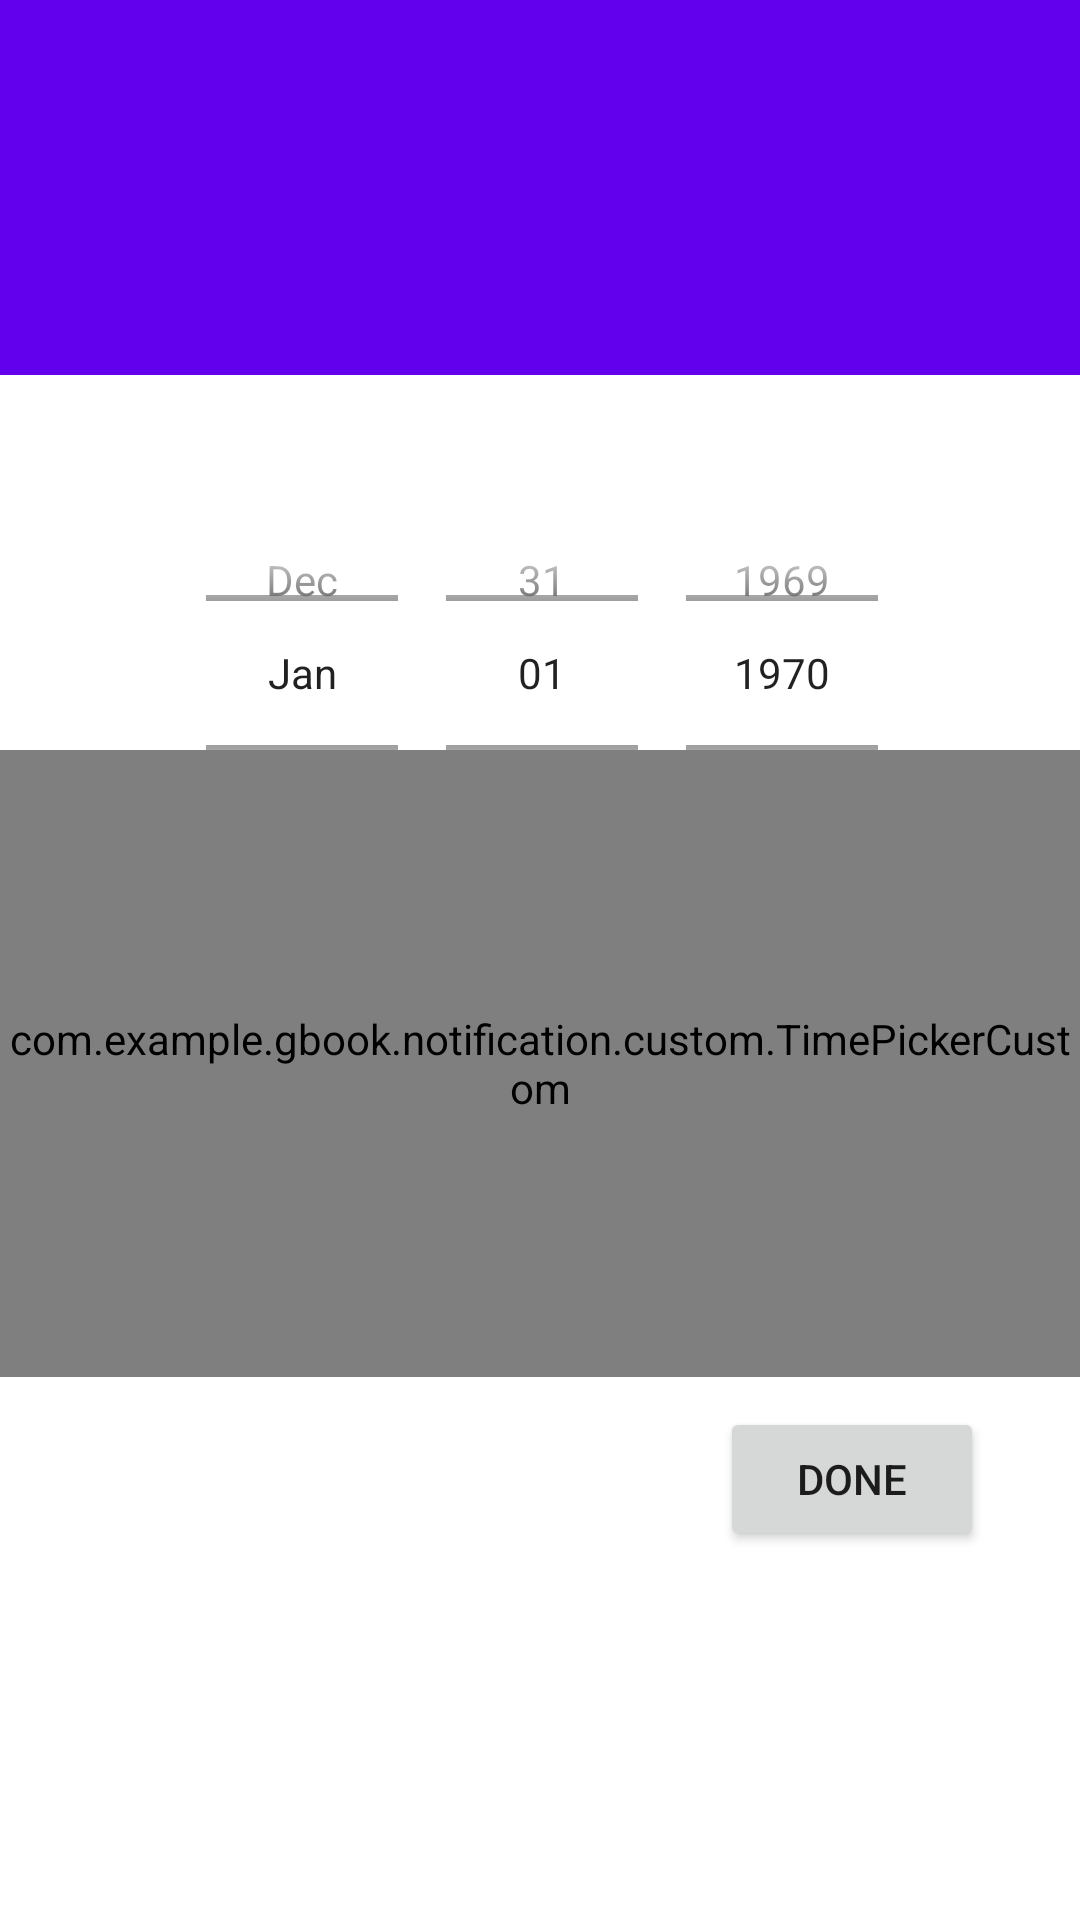

Android layout source for this screen:
<!-- AndroidManifest.xml: application theme Theme.GBook -->
<!-- res/layout/fragment_calender.xml -->
<?xml version="1.0" encoding="utf-8"?>
<layout xmlns:android="http://schemas.android.com/apk/res/android"
    xmlns:app="http://schemas.android.com/apk/res-auto"
    xmlns:tools="http://schemas.android.com/tools">


    <data>

    </data>

    <androidx.constraintlayout.widget.ConstraintLayout
        android:id="@+id/coordinator_l"
        android:layout_width="match_parent"
        android:layout_height="match_parent"
        >


        <com.google.android.material.appbar.AppBarLayout
            android:id="@+id/app_bar_l"
            android:layout_width="match_parent"
            android:layout_height="125dp"
            android:fitsSystemWindows="true"
            app:layout_constraintTop_toTopOf="parent">

            <com.google.android.material.appbar.CollapsingToolbarLayout
                android:id="@+id/collapsing_toolbar_l"
                android:layout_width="match_parent"
                android:layout_height="match_parent"
                android:fitsSystemWindows="true"
                app:contentScrim="@color/light_blue"
                app:expandedTitleMarginBottom="32dp"
                app:expandedTitleMarginEnd="64dp"
                app:expandedTitleMarginStart="48dp"
                app:layout_scrollFlags="scroll|exitUntilCollapsed">



            </com.google.android.material.appbar.CollapsingToolbarLayout>

        </com.google.android.material.appbar.AppBarLayout>








            <RelativeLayout
                android:layout_width="match_parent"
                android:layout_height="match_parent">


                <DatePicker
                    android:id="@+id/date_p"
                    android:layout_width="match_parent"
                    android:layout_height="wrap_content"
                    android:layout_above="@+id/time_p"
                    android:layout_alignParentTop="true"
                    android:layout_alignParentEnd="true"
                    android:layout_marginTop="162dp"
                    android:layout_marginEnd="-2dp"
                    android:layout_marginBottom="-37dp"
                    android:calendarViewShown="false"
                    android:datePickerMode="spinner"
                    android:paddingStart="8dp"
                    android:paddingEnd="0dp" />

                <com.example.gbook.notification.custom.TimePickerCustom
                    android:id="@+id/time_p"
                    android:layout_width="match_parent"
                    android:layout_height="209dp"
                    android:layout_above="@+id/done_fab"
                    android:layout_marginBottom="10dp"
                    android:timePickerMode="spinner" />

                <Button
                    android:id="@+id/done_fab"
                    android:layout_width="150dp"
                    android:layout_height="wrap_content"
                    android:layout_alignParentStart="true"
                    android:layout_alignParentEnd="true"
                    android:layout_alignParentBottom="true"
                    android:layout_marginStart="240dp"
                    android:layout_marginEnd="32dp"
                    android:layout_marginBottom="123dp"
                    android:text="@string/done" />


            </RelativeLayout>

    </androidx.constraintlayout.widget.ConstraintLayout>




</layout>
<!-- resources referenced by this layout -->
<resources>
  <color name="light_blue">#76A7fA</color>
  <string name="done">Done</string>
  <style name="Theme.GBook" parent="Theme.MaterialComponents.DayNight.DarkActionBar">
          
          <item name="colorPrimary">@color/purple_500</item>
          <item name="colorPrimaryVariant">@color/purple_700</item>
          <item name="colorOnPrimary">@color/white</item>
          
          <item name="colorSecondary">@color/teal_200</item>
          <item name="colorSecondaryVariant">@color/teal_700</item>
          <item name="colorOnSecondary">@color/black</item>
          
          <item name="android:statusBarColor" tools:targetApi="l">?attr/colorPrimaryVariant</item>
          
      </style>
  <color name="purple_500">#FF6200EE</color>
  <color name="purple_700">#FF3700B3</color>
  <color name="white">#FFFFFFFF</color>
  <color name="teal_200">#FF03DAC5</color>
  <color name="teal_700">#FF018786</color>
  <color name="black">#FF000000</color>
</resources>
